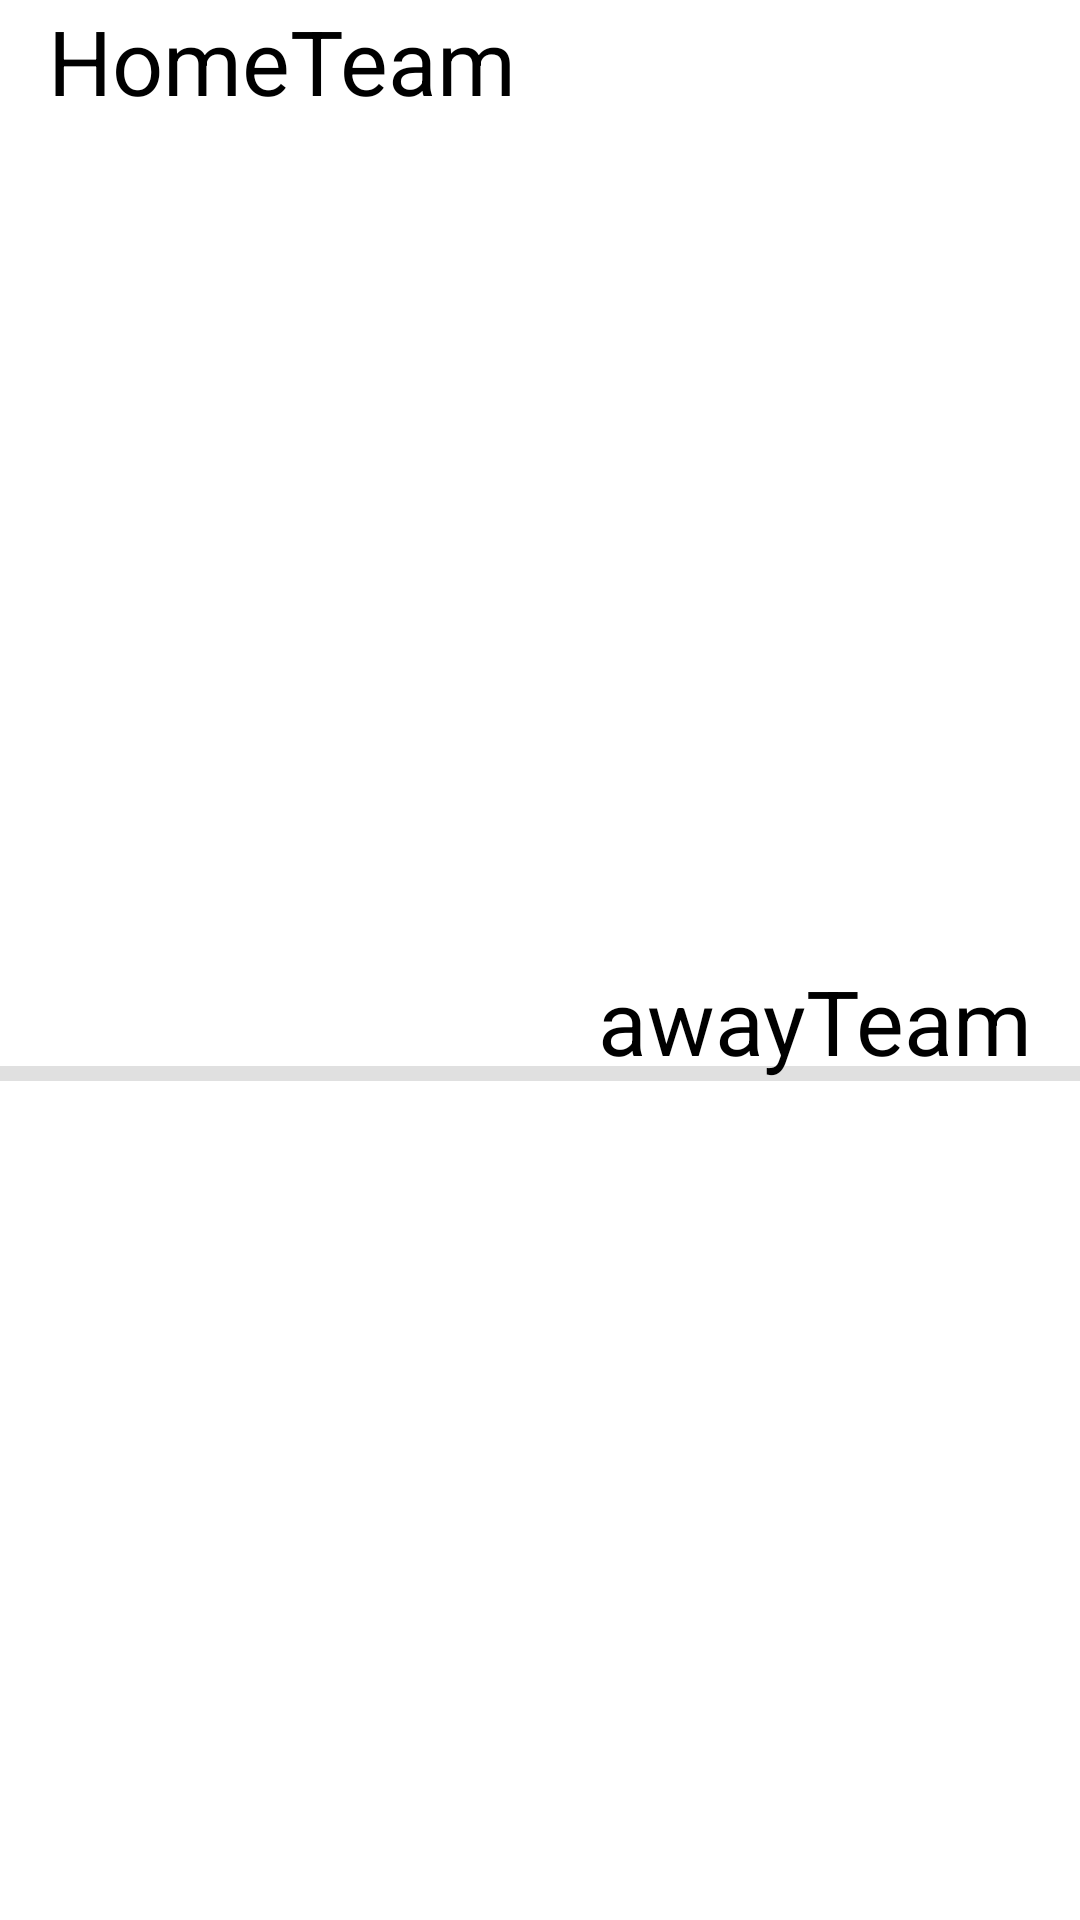

Reconstruct the res/layout file that produces this screen, plus the resources it refers to.
<!-- AndroidManifest.xml: application theme Theme.GamesRedo -->
<!-- res/layout/trap.xml -->
<?xml version="1.0" encoding="utf-8"?>
<androidx.constraintlayout.widget.ConstraintLayout xmlns:android="http://schemas.android.com/apk/res/android"
xmlns:app="http://schemas.android.com/apk/res-auto"
xmlns:tools="http://schemas.android.com/tools"
android:layout_width="match_parent"
android:layout_height="wrap_content">

<TextView
    android:id="@+id/home_Team"
    android:layout_width="wrap_content"
    android:layout_height="wrap_content"
    android:layout_marginStart="16dp"
    android:text="@string/hometeam"
    android:textColor="#000000"
    android:textSize="30sp"
    app:layout_constraintBottom_toBottomOf="parent"
    app:layout_constraintStart_toStartOf="parent"
    app:layout_constraintTop_toTopOf="parent"
    app:layout_constraintVertical_bias="0.0" />

<TextView
    android:id="@+id/away_Team"
    android:layout_width="wrap_content"
    android:layout_height="wrap_content"
    android:layout_marginEnd="16dp"
    android:text="@string/awayteam"
    android:textColor="#000000"
    android:textSize="30sp"
    app:layout_constraintBottom_toBottomOf="parent"
    app:layout_constraintEnd_toEndOf="parent"
    app:layout_constraintTop_toBottomOf="@+id/home_Team" />

<View
    android:id="@+id/divider"
    android:layout_width="match_parent"
    android:layout_height="5dp"
    android:background="?android:attr/listDivider"
    app:layout_constraintBottom_toBottomOf="@+id/away_Team"
    app:layout_constraintEnd_toEndOf="parent"
    app:layout_constraintHorizontal_bias="0.5"
    app:layout_constraintStart_toStartOf="parent" />


</androidx.constraintlayout.widget.ConstraintLayout>
<!-- resources referenced by this layout -->
<resources>
  <string name="awayteam">awayTeam</string>
  <string name="hometeam">HomeTeam</string>
  <style name="Theme.GamesRedo" parent="Theme.MaterialComponents.DayNight.DarkActionBar">
          
          <item name="colorPrimary">@color/purple_500</item>
          <item name="colorPrimaryVariant">@color/purple_700</item>
          <item name="colorOnPrimary">@color/white</item>
          
          <item name="colorSecondary">@color/teal_200</item>
          <item name="colorSecondaryVariant">@color/teal_700</item>
          <item name="colorOnSecondary">@color/black</item>
          
          <item name="android:statusBarColor" tools:targetApi="l">?attr/colorPrimaryVariant</item>
          
          <item name="colorAccent">@color/nyy</item>
  
      </style>
  <color name="purple_500">#FF6200EE</color>
  <color name="purple_700">#FF3700B3</color>
  <color name="white">#FFFFFFFF</color>
  <color name="teal_200">#FF03DAC5</color>
  <color name="teal_700">#FF018786</color>
  <color name="black">#FF000000</color>
  <color name="nyy">#0C2340</color>
</resources>
